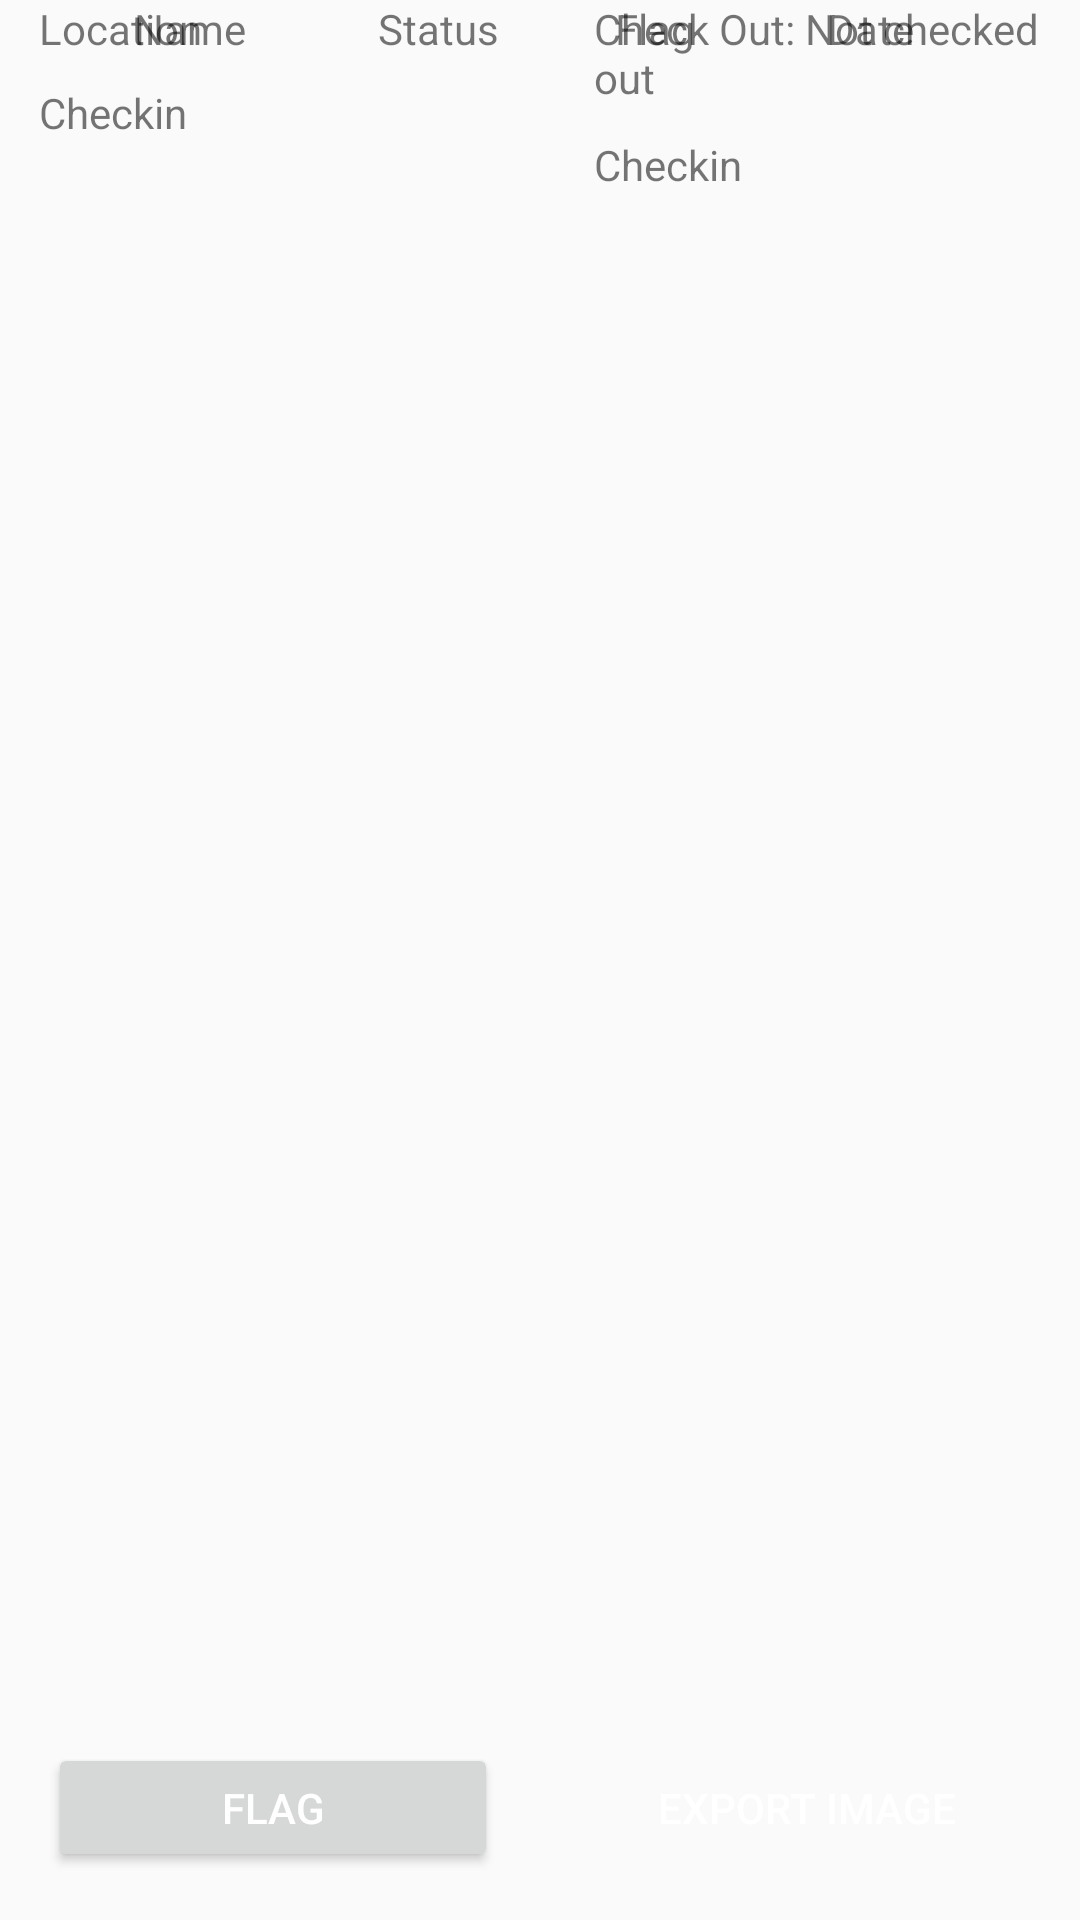

Android layout source for this screen:
<!-- AndroidManifest.xml: application theme AppTheme -->
<!-- res/layout/activity_detailed_checkin.xml -->
<?xml version="1.0" encoding="utf-8"?>
<android.support.constraint.ConstraintLayout
    xmlns:android="http://schemas.android.com/apk/res/android"
    xmlns:app="http://schemas.android.com/apk/res-auto"
    xmlns:tools="http://schemas.android.com/tools"
    android:layout_width="match_parent"
    android:layout_height="match_parent"
    android:id="@+id/detailed_checkin_activity"
    tools:context="com.example.admin.workerstatus.DetailedCheckinActivity">

    <TextView
        android:id="@+id/textView5"
        android:layout_width="wrap_content"
        android:layout_height="wrap_content"
        android:layout_marginRight="116dp"
        android:text="Checkin"
        app:layout_constraintRight_toRightOf="parent"
        android:layout_marginTop="10dp"
        app:layout_constraintTop_toBottomOf="@+id/textView"
        android:layout_marginLeft="0dp"
        app:layout_constraintLeft_toLeftOf="@+id/textView"
        app:layout_constraintHorizontal_bias="0.0"/>

    <TextView
        android:id="@+id/textView"
        android:layout_width="154dp"
        android:layout_height="wrap_content"
        android:layout_marginLeft="8dp"
        android:layout_marginRight="8dp"
        android:text="Check Out: Not checked out"
        app:layout_constraintHorizontal_bias="1.0"
        app:layout_constraintLeft_toLeftOf="parent"
        app:layout_constraintRight_toRightOf="parent"
        tools:layout_editor_absoluteY="365dp"/>

    <android.support.design.widget.AppBarLayout
        android:id="@+id/MyAppbar"
        android:layout_width="0dp"
        android:layout_height="wrap_content"
        android:background="@color/authui_colorAccent"
        app:layout_constraintLeft_toLeftOf="parent"
        app:layout_constraintRight_toRightOf="parent"
        app:layout_constraintTop_toTopOf="parent"
        tools:layout_editor_absoluteX="8dp"
        tools:layout_editor_absoluteY="0dp">

        <android.support.v7.widget.Toolbar
            android:id="@+id/toolbar"
            android:layout_width="match_parent"
            android:layout_height="?attr/actionBarSize"
            android:theme="@style/ToolBarStyle">

        </android.support.v7.widget.Toolbar>
    </android.support.design.widget.AppBarLayout>

    <ImageView
        android:id="@+id/ivOut"
        android:layout_width="wrap_content"
        android:layout_height="270dp"
        android:layout_marginRight="16dp"
        android:layout_marginTop="73dp"
        android:background="@color/grey"
        app:layout_constraintHorizontal_bias="1.0"
        app:layout_constraintLeft_toLeftOf="@+id/iv"
        app:layout_constraintRight_toRightOf="parent"
        app:layout_constraintTop_toTopOf="parent"/>

    <TextView
        android:id="@+id/tvCheckin"
        android:layout_width="wrap_content"
        android:layout_height="wrap_content"
        android:layout_marginLeft="0dp"
        android:layout_marginRight="8dp"
        android:text="Checkin"
        app:layout_constraintLeft_toLeftOf="@+id/tvLocation"
        app:layout_constraintRight_toRightOf="parent"
        app:layout_constraintHorizontal_bias="0.0"
        android:layout_marginTop="9dp"
        app:layout_constraintTop_toBottomOf="@+id/tvLocation"/>

    <TextView
        android:id="@+id/tvFlag"
        android:layout_width="wrap_content"
        android:layout_height="wrap_content"
        android:layout_marginLeft="8dp"
        android:layout_marginRight="8dp"
        android:text="Flag"
        app:layout_constraintLeft_toLeftOf="parent"
        app:layout_constraintRight_toRightOf="parent"
        app:layout_constraintHorizontal_bias="0.621"
        tools:layout_editor_absoluteY="468dp"/>

    <TextView
        android:id="@+id/tvLocation"
        android:layout_width="154dp"
        android:layout_height="wrap_content"
        android:layout_marginLeft="8dp"
        android:layout_marginRight="8dp"
        android:text="Location"
        app:layout_constraintHorizontal_bias="0.027"
        app:layout_constraintLeft_toLeftOf="parent"
        app:layout_constraintRight_toRightOf="parent"
        tools:layout_editor_absoluteY="365dp"/>

    <TextView
        android:id="@+id/tvStatus"
        android:layout_width="wrap_content"
        android:layout_height="wrap_content"
        android:layout_marginLeft="8dp"
        android:layout_marginRight="8dp"
        android:text="Status"
        app:layout_constraintLeft_toLeftOf="parent"
        app:layout_constraintRight_toRightOf="parent"
        tools:layout_editor_absoluteY="458dp"
        app:layout_constraintHorizontal_bias="0.389"/>

    <TextView
        android:id="@+id/tvName"
        android:layout_width="wrap_content"
        android:layout_height="wrap_content"
        android:layout_marginLeft="8dp"
        android:layout_marginRight="8dp"
        android:text="Name"
        app:layout_constraintLeft_toLeftOf="parent"
        app:layout_constraintRight_toRightOf="parent"
        app:layout_constraintHorizontal_bias="0.12"
        tools:layout_editor_absoluteY="458dp"/>

    <ImageView
        android:id="@+id/iv"
        android:layout_width="wrap_content"
        android:layout_height="270dp"
        android:layout_marginLeft="16dp"
        android:layout_marginTop="73dp"
        android:background="@color/grey"
        app:layout_constraintLeft_toLeftOf="parent"
        app:layout_constraintTop_toTopOf="parent"
        />

    <TextView
        android:id="@+id/tvDate"
        android:layout_width="wrap_content"
        android:layout_height="wrap_content"
        android:layout_marginLeft="8dp"
        android:layout_marginRight="8dp"
        android:text="Date"
        app:layout_constraintLeft_toLeftOf="parent"
        app:layout_constraintRight_toRightOf="parent"
        tools:layout_editor_absoluteY="468dp"
        app:layout_constraintHorizontal_bias="0.85"/>

    <Button
        android:id="@+id/btnFlag"
        android:layout_width="150dp"
        android:layout_height="43dp"
        android:text="Flag"
        android:layout_marginBottom="16dp"
        app:layout_constraintLeft_toLeftOf="parent"
        app:layout_constraintBottom_toBottomOf="parent"
        android:textColor="@color/white"
        android:layout_marginTop="8dp"
        app:layout_constraintTop_toBottomOf="@+id/tvFlag"
        app:layout_constraintVertical_bias="1.0"
        android:layout_marginLeft="16dp"/>

    <Button
        android:id="@+id/btnDLImage"
        android:layout_width="150dp"
        android:layout_height="43dp"
        android:text="export image"
        android:textColor="@color/white"
        android:background="@color/authui_colorPrimary"
        android:layout_marginBottom="16dp"
        app:layout_constraintLeft_toLeftOf="parent"
        app:layout_constraintBottom_toBottomOf="parent"
        app:layout_constraintRight_toRightOf="parent"
        android:layout_marginTop="8dp"
        app:layout_constraintTop_toBottomOf="@+id/tvFlag"
        app:layout_constraintVertical_bias="1.0"
        app:layout_constraintHorizontal_bias="0.923"/>

    
        
        
        
        
        
        
        
        
        
        
        
        
        
        
        
        
        

        
            
            
            
            
            
            

    
</android.support.constraint.ConstraintLayout>
<!-- resources referenced by this layout -->
<resources>
  <color name="colorPrimaryDark">#303F9F</color>
  <color name="grey">#C0C0C0</color>
  <color name="white">#ffffff</color>
  <style name="ToolBarStyle" parent="AppTheme">
          <item name="android:textColorPrimary">@android:color/white</item>
          <item name="android:textColorSecondary">@android:color/white</item>
          <item name="actionMenuTextColor">@android:color/white</item>
      </style>
  <style name="AppTheme" parent="Theme.AppCompat.Light.NoActionBar">
          
          <item name="colorPrimary">@color/colorPrimary</item>
          <item name="colorPrimaryDark">@color/colorPrimaryDark</item>
          <item name="colorAccent">@color/colorAccent</item>
          <item name="windowActionBar">false</item>
          <item name="windowNoTitle">true</item>
  
          <item name="android:windowContentOverlay">@null</item>
      </style>
  <color name="colorPrimary">#3F51B5</color>
  <color name="colorAccent">#FF4081</color>
</resources>
